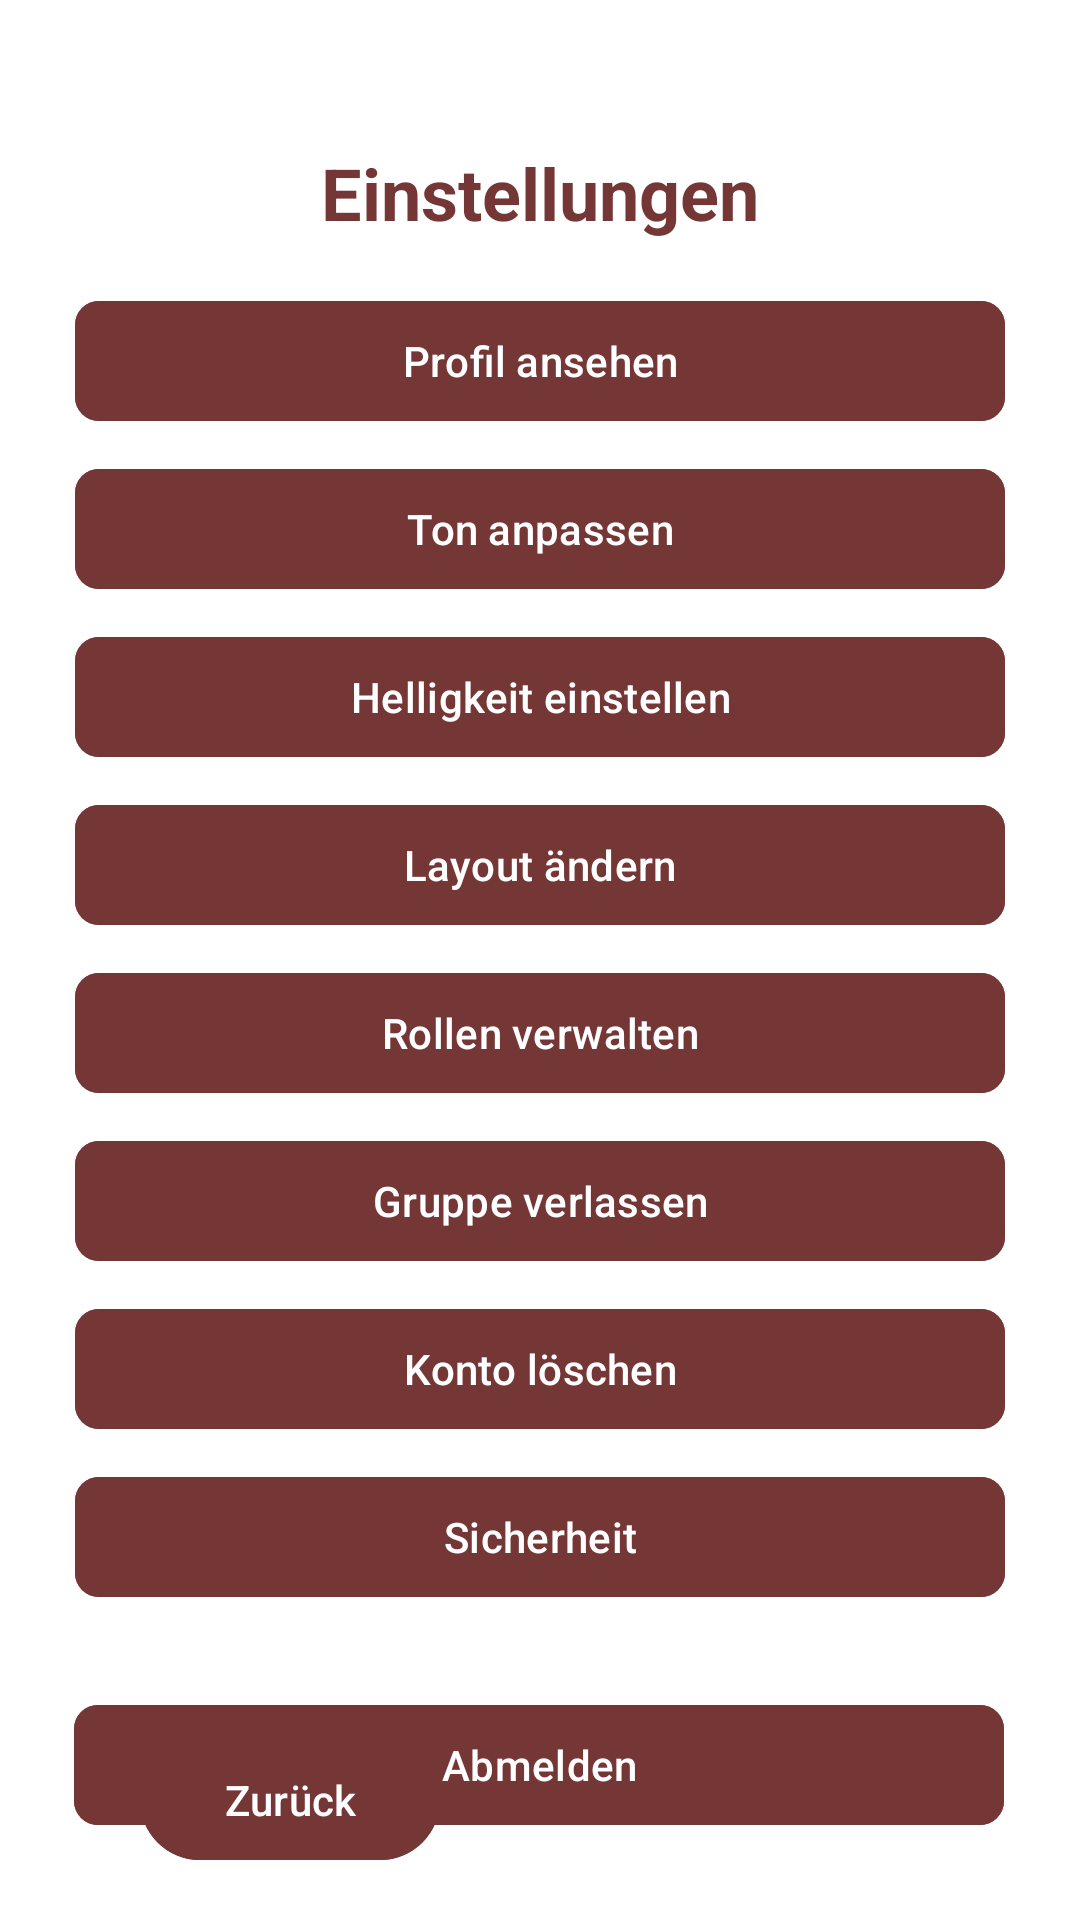

Reconstruct the res/layout file that produces this screen, plus the resources it refers to.
<!-- AndroidManifest.xml: application theme Theme.FamilyFlow -->
<!-- res/layout/activity_einstellung.xml -->
<androidx.constraintlayout.widget.ConstraintLayout xmlns:android="http://schemas.android.com/apk/res/android"
    xmlns:app="http://schemas.android.com/apk/res-auto"
    xmlns:tools="http://schemas.android.com/tools"
    android:id="@+id/Einstellungen"
    android:layout_width="match_parent"
    android:layout_height="match_parent"
    android:background="@color/white"
    tools:context="hs.karlsruhe.de.familyflow.activities.Einstellungen">

        
        <TextView
            android:id="@+id/settingsHeader"
            android:layout_width="wrap_content"
            android:layout_height="wrap_content"
            android:layout_marginTop="48dp"
            android:gravity="center"
            android:text="Einstellungen"
            android:textColor="@color/brown1"
            android:textSize="24sp"
            android:textStyle="bold"
            app:layout_constraintEnd_toEndOf="parent"
            app:layout_constraintStart_toStartOf="parent"
            app:layout_constraintTop_toTopOf="parent" />

        
        <com.google.android.material.button.MaterialButton
            android:id="@+id/buttonProfil"
            android:layout_width="310dp"
            android:layout_height="wrap_content"
            android:layout_marginTop="16dp"
            android:backgroundTint="@color/brown1"
            android:text="Profil ansehen"
            android:textColor="@android:color/white"
            app:cornerRadius="8dp"
            app:layout_constraintEnd_toEndOf="parent"
            app:layout_constraintStart_toStartOf="parent"
            app:layout_constraintTop_toBottomOf="@id/settingsHeader" />

        
        <com.google.android.material.button.MaterialButton
            android:id="@+id/buttonTonAnpassen"
            android:layout_width="310dp"
            android:layout_height="wrap_content"
            android:layout_marginTop="8dp"
            android:backgroundTint="@color/brown1"
            android:text="Ton anpassen"
            android:textColor="@android:color/white"
            app:cornerRadius="8dp"
            app:layout_constraintEnd_toEndOf="parent"
            app:layout_constraintStart_toStartOf="parent"
            app:layout_constraintTop_toBottomOf="@id/buttonProfil" />

        
        <com.google.android.material.button.MaterialButton
            android:id="@+id/buttonHelligkeit"
            android:layout_width="310dp"
            android:layout_height="wrap_content"
            android:layout_marginTop="8dp"
            android:backgroundTint="@color/brown1"
            android:text="Helligkeit einstellen"
            android:textColor="@android:color/white"
            app:cornerRadius="8dp"
            app:layout_constraintEnd_toEndOf="parent"
            app:layout_constraintStart_toStartOf="parent"
            app:layout_constraintTop_toBottomOf="@id/buttonTonAnpassen" />

        
        <com.google.android.material.button.MaterialButton
            android:id="@+id/buttonLayoutAendern"
            android:layout_width="310dp"
            android:layout_height="wrap_content"
            android:layout_marginTop="8dp"
            android:backgroundTint="@color/brown1"
            android:text="Layout ändern"
            android:textColor="@android:color/white"
            app:cornerRadius="8dp"
            app:layout_constraintEnd_toEndOf="parent"
            app:layout_constraintStart_toStartOf="parent"
            app:layout_constraintTop_toBottomOf="@id/buttonHelligkeit" />

        
        <com.google.android.material.button.MaterialButton
            android:id="@+id/buttonRollenVerwalten"
            android:layout_width="310dp"
            android:layout_height="wrap_content"
            android:layout_marginTop="8dp"
            android:backgroundTint="@color/brown1"
            android:text="Rollen verwalten"
            android:textColor="@android:color/white"
            app:cornerRadius="8dp"
            app:layout_constraintEnd_toEndOf="parent"
            app:layout_constraintStart_toStartOf="parent"
            app:layout_constraintTop_toBottomOf="@id/buttonLayoutAendern" />

        
        <com.google.android.material.button.MaterialButton
            android:id="@+id/buttonGruppeVerlassen"
            android:layout_width="310dp"
            android:layout_height="wrap_content"
            android:layout_marginTop="8dp"
            android:backgroundTint="@color/brown1"
            android:text="Gruppe verlassen"
            android:textColor="@android:color/white"
            app:cornerRadius="8dp"
            app:layout_constraintEnd_toEndOf="parent"
            app:layout_constraintStart_toStartOf="parent"
            app:layout_constraintTop_toBottomOf="@id/buttonRollenVerwalten" />

        
        <com.google.android.material.button.MaterialButton
            android:id="@+id/buttonKontoLoeschen"
            android:layout_width="310dp"
            android:layout_height="wrap_content"
            android:layout_marginTop="8dp"
            android:backgroundTint="@color/brown1"
            android:text="Konto löschen"
            android:textColor="@android:color/white"
            app:cornerRadius="8dp"
            app:layout_constraintEnd_toEndOf="parent"
            app:layout_constraintStart_toStartOf="parent"
            app:layout_constraintTop_toBottomOf="@id/buttonGruppeVerlassen" />

        
        <com.google.android.material.button.MaterialButton
            android:id="@+id/buttonSicherheit"
            android:layout_width="310dp"
            android:layout_height="wrap_content"
            android:layout_marginTop="8dp"
            android:backgroundTint="@color/brown1"
            android:text="Sicherheit"
            android:textColor="@android:color/white"
            app:cornerRadius="8dp"
            app:layout_constraintEnd_toEndOf="parent"
            app:layout_constraintStart_toStartOf="parent"
            app:layout_constraintTop_toBottomOf="@id/buttonKontoLoeschen" />

        
        <com.google.android.material.button.MaterialButton
            android:id="@+id/buttonLogout"
            android:layout_width="310dp"
            android:layout_height="wrap_content"
            android:layout_marginTop="28dp"
            android:backgroundTint="@color/brown1"
            android:text="Abmelden"
            android:textColor="@android:color/white"
            app:cornerRadius="8dp"
            app:layout_constraintEnd_toEndOf="parent"
            app:layout_constraintHorizontal_bias="0.495"
            app:layout_constraintStart_toStartOf="parent"
            app:layout_constraintTop_toBottomOf="@id/buttonSicherheit" />

        
        <com.google.android.material.button.MaterialButton
            android:id="@+id/buttonZurueckPinnwand"
            android:layout_width="100dp"
            android:layout_height="48dp"
            android:layout_margin="16dp"
            android:layout_marginBottom="16dp"
            android:backgroundTint="@color/brown1"
            android:text="@string/zurueckPinnwand"
            app:layout_constraintBottom_toBottomOf="parent"
            app:layout_constraintEnd_toEndOf="parent"
            app:layout_constraintHorizontal_bias="0.135"
            app:layout_constraintStart_toStartOf="parent" />

</androidx.constraintlayout.widget.ConstraintLayout>
<!-- resources referenced by this layout -->
<resources>
  <color name="brown1">#753636</color>
  <color name="white">#FFFFFF</color>
  <string name="zurueckPinnwand">Zurück</string>
  <style name="Theme.FamilyFlow" parent="Theme.Material3.Light.NoActionBar">
          
          <item name="colorPrimary">@color/purple_500</item>
          <item name="colorPrimaryVariant">@color/brown1</item>
          <item name="colorSecondary">@color/teal_200</item>
          <item name="colorOnPrimary">@color/white</item>
      </style>
  <color name="purple_500">#6200EE</color>
  <color name="teal_200">#03DAC5</color>
</resources>
